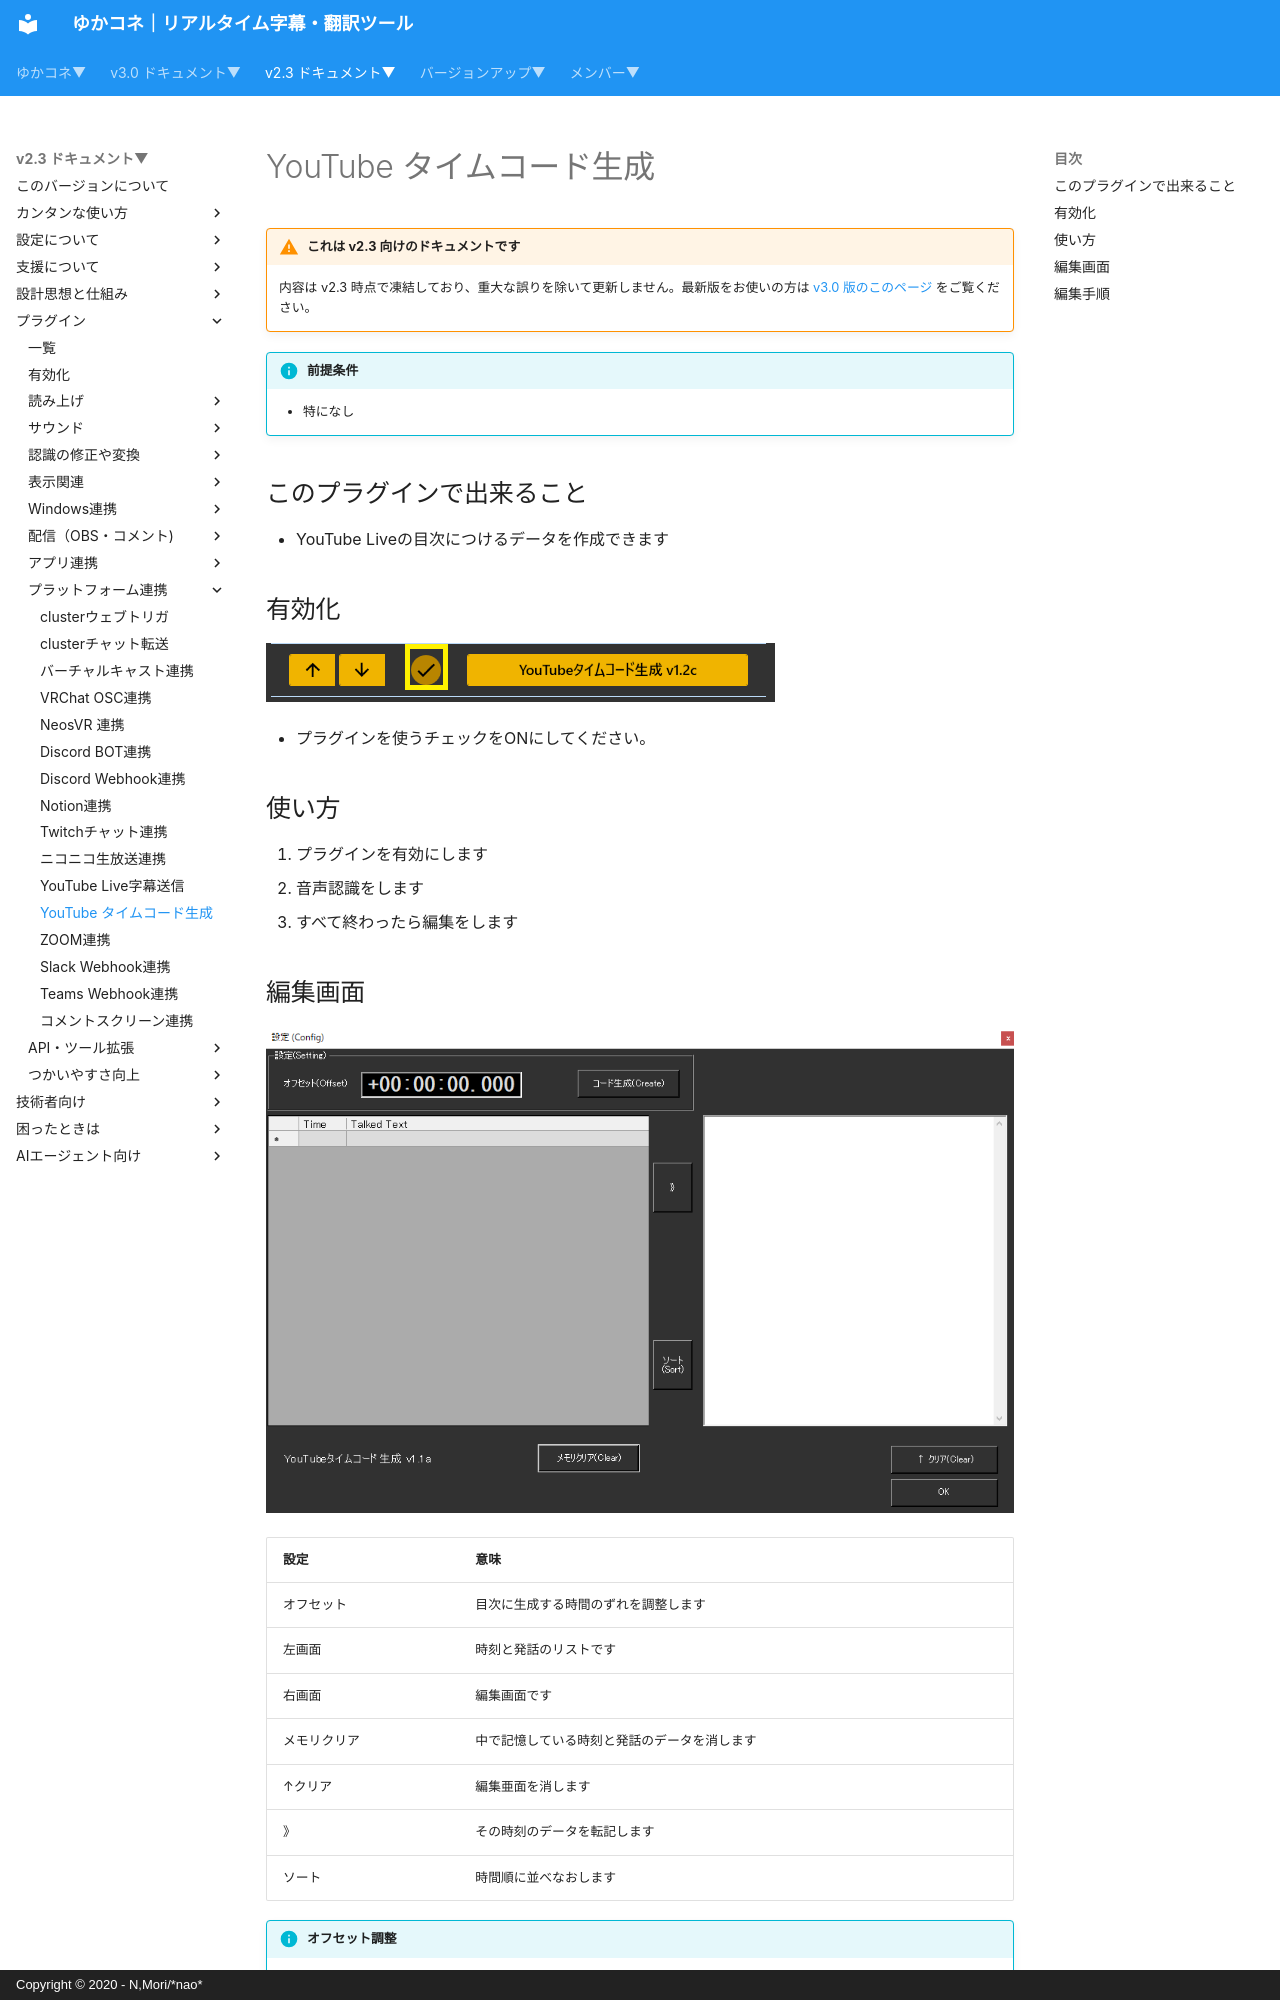

repository: nmori/yncneo-Docs-Src · page: v2.3/plugin/plugin_youtubetimecode/index.html · generator: mkdocs · copyright: Copyright © 2020 - N,Mori/*nao*

<!-- version-banner -->
!!! warning "これは v2.3 向けのドキュメントです"
    内容は v2.3 時点で凍結しており、重大な誤りを除いて更新しません。最新版をお使いの方は [v3.0 版のこのページ](../../v3.0/plugin/plugin_youtubetimecode.md) をご覧ください。

!!! Info "前提条件"
    * 特になし

## このプラグインで出来ること

* YouTube Liveの目次につけるデータを作成できます

##　有効化

![yotube](images/plugin_youtubetimecode_p1.png)

* プラグインを使うチェックをONにしてください。

## 使い方
1. プラグインを有効にします
2. 音声認識をします
3. すべて終わったら編集をします
